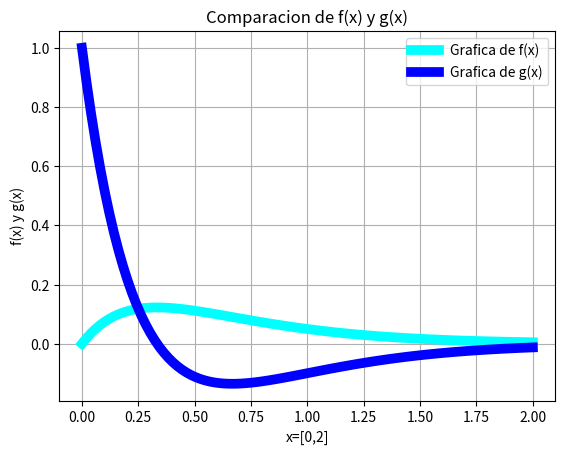

The matplotlib source for this figure:
#Ejercicio 2b
# [redacted]
#02 de diciembre de 2016
import numpy as np
import matplotlib.pyplot as plt
import math
x=np.linspace(0,2,100)
f=x*math.e**(-3*x)
g=(math.e**(-3*x))*(1-3*x)
plt.figure("Ejercicio 1b")
plt.plot(x,f,linewidth=7,color='cyan',label='Grafica de f(x)')
plt.legend()
plt.plot(x,g,linewidth=7,color='b',label='Grafica de g(x)')
plt.legend()
plt.title("Comparacion de f(x) y g(x)")
plt.xlabel('x=[0,2]')
plt.ylabel('f(x) y g(x)')
plt.grid(True)
plt.show()